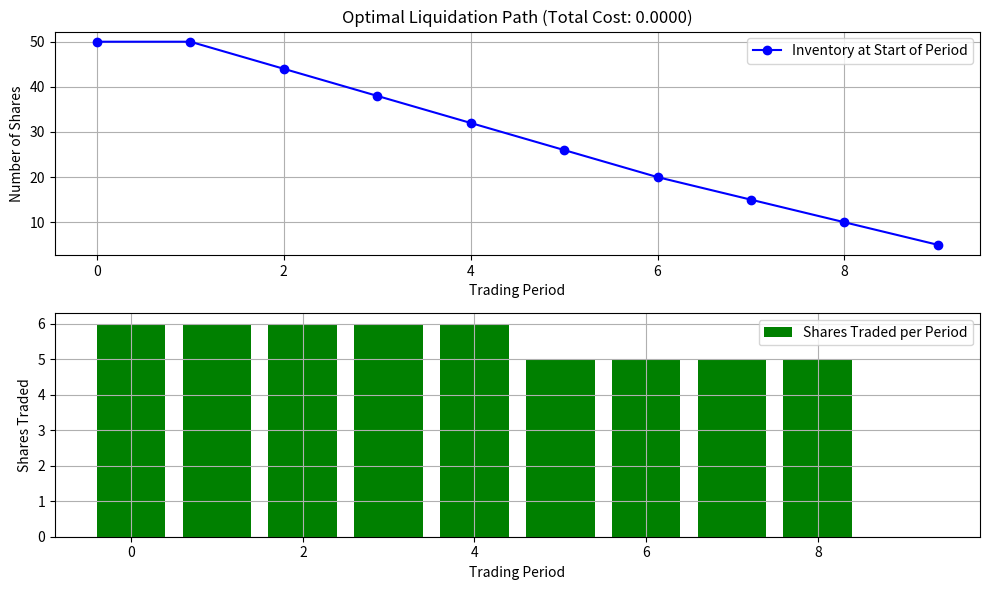

Python code for this plot:
import numpy as np
import math
from decimal import Decimal

def temporary_impact_dp(volume_rate, alpha, eta):
    # volume_rate is (shares / time_step_duration)
    return eta * (volume_rate ** alpha)

def permanent_impact_dp(volume_rate, beta, gamma):
    return gamma * (volume_rate ** beta)

def hamiltonian_dp(inventory, sell_amount, risk_aversion, 
                 alpha, beta, gamma, eta, 
                 volatility_per_step, time_step_duration):
    """
    Hamiltonian equation for the dynamic programming.
    All numeric inputs (except inventory, sell_amount) should be floats for numpy.
    time_step_duration: actual duration of one time step (e.g., in days)
    volatility_per_step: volatility corresponding to one time_step_duration
    """
    if time_step_duration <= 0:# Avoid division by zero
        return float('inf')
    if sell_amount < 0: 
        return float('inf')
    
    sell_amount = min(inventory, sell_amount)

    # Calculate trade rate (shares per unit of time_step_duration)
    # If sell_amount is 0, trade_rate is 0, impacts are 0.
    trade_rate = 0.0
    if time_step_duration > 0 and sell_amount > 0: # only calculate if selling and time passes
        trade_rate = float(sell_amount) / float(time_step_duration) # sell_amount is int, time_step_duration is float

    # Cost components from the provided script's Hamiltonian structure
    
    # Term 1: "temp_impact" in original script, resembles risk_aversion * execution_cost_current_trade_due_to_perm_impact
    # risk_aversion * q_k * PermanentImpact(q_k / tau)
    cost_term1 = 0.0
    if sell_amount > 0 and trade_rate > 0:
         cost_term1 = risk_aversion * float(sell_amount) * permanent_impact_dp(trade_rate, beta, gamma)

    # Term 2: "perm_impact" in original script, resembles risk_aversion * future_inventory_risk_due_to_temp_impact_of_current_trade
    # risk_aversion * (X_k - q_k) * tau * TemporaryImpact(q_k / tau)
    # This term relates to the impact of current trade's temporary effect on the risk/cost of remaining inventory.
    cost_term2 = 0.0
    if sell_amount > 0 and trade_rate > 0: # only if selling
        cost_term2 = risk_aversion * float(inventory - sell_amount) * float(time_step_duration) * \
                     temporary_impact_dp(trade_rate, alpha, eta)

    # Term 3: Execution Risk
    # 0.5 * risk_aversion^2 * sigma^2 * tau * (X_k - q_k)^2
    exec_risk = 0.5 * (risk_aversion ** 2) * (volatility_per_step ** 2) * \
                float(time_step_duration) * (float(inventory - sell_amount) ** 2)
    
    return cost_term1 + cost_term2 + exec_risk


def get_optimal_execution_trajectory_and_cost(
        num_time_steps, total_shares_to_liquidate, risk_aversion,
        alpha, beta, gamma, eta,
        volatility_per_step, time_step_duration):
    """
    Dynamic programming to find optimal execution trajectory and total cost.
    
    Parameters:
    - num_time_steps (int): Number of time intervals for liquidation.
    - total_shares_to_liquidate (int): Total shares (asset quantity), must be integer for array indexing.
    - risk_aversion (float): Risk aversion parameter.
    - alpha, beta, gamma, eta (float): Coefficients/exponents for impact functions.
    - volatility_per_step (float): Volatility per single time step.
    - time_step_duration (float): Duration of a single time step (e.g., fraction of a day).

    Returns:
    - total_cost (float): The minimized objective function value (log of DP value function).
    - optimal_trajectory (list of ints): Number of shares to trade at each step.
    - inventory_path (list of ints): Inventory remaining after each step.
    """
    if total_shares_to_liquidate <= 0:
        return 0.0, [], [0] * num_time_steps
    if num_time_steps <= 0:
        return 0.0, [], []
        
    # Ensure total_shares_to_liquidate is int for numpy array indexing
    total_shares_int = int(round(total_shares_to_liquidate))
    if total_shares_int <= 0:
         return 0.0, [], [0] * num_time_steps


    value_function = np.zeros((num_time_steps, total_shares_int + 1), dtype="float64")
    best_moves = np.zeros((num_time_steps, total_shares_int + 1), dtype="int") 
    
    # Terminal condition: V_T(X_T) = exp( X_T * h(X_T/tau) ) which is cost of liquidating remaining X_T in one go
    # Or, if goal is to have 0 shares at T, V_T(0)=0, V_T(X > 0) = large_penalty
    # This represents the cost of liquidating all remaining shares 'shares' in the last period.
    for shares_left in range(total_shares_int + 1):
        if shares_left == 0:
            value_function[num_time_steps - 1, shares_left] = 1.0 
            best_moves[num_time_steps - 1, shares_left] = 0
        else:
            terminal_trade_rate = 0.0
            if time_step_duration > 0:
                terminal_trade_rate = float(shares_left) / float(time_step_duration)
            
            # Cost of liquidating 'shares_left' in the last step.
            # Using a simplified terminal cost: shares_left * temp_impact(rate)
            terminal_cost_val = 0.0
            if terminal_trade_rate > 0:
                 terminal_cost_val = float(shares_left) * temporary_impact_dp(terminal_trade_rate, alpha, eta)
            
            value_function[num_time_steps - 1, shares_left] = np.exp(terminal_cost_val)
            best_moves[num_time_steps - 1, shares_left] = shares_left # Must sell all remaining

    # Backward induction
    for t in range(num_time_steps - 2, -1, -1):
        for current_inventory in range(total_shares_int + 1): # Shares currently held: 0 to total_shares_int
            if current_inventory == 0:
                value_function[t, current_inventory] = 1.0 
                best_moves[t, current_inventory] = 0
                continue

            # Initialize with selling all remaining shares 'current_inventory' in this step 't'
            # sell_now = current_inventory
            hamiltonian_val = hamiltonian_dp(current_inventory, current_inventory, risk_aversion,
                                             alpha, beta, gamma, eta,
                                             volatility_per_step, time_step_duration)
            # If sell_now = current_inventory, inventory_remaining = 0. V[t+1, 0] = 1.0 (exp(0))
            best_value_this_state = value_function[t + 1, 0] * np.exp(hamiltonian_val)
            best_sell_amount_this_state = current_inventory
            
            # Iterate over possible amounts to sell 'n' (from 0 to current_inventory - 1)
            for n_sell_now in range(current_inventory): # Test selling 0, 1, ..., current_inventory-1
                inventory_remaining = current_inventory - n_sell_now
                hamiltonian_val = hamiltonian_dp(current_inventory, n_sell_now, risk_aversion,
                                                 alpha, beta, gamma, eta,
                                                 volatility_per_step, time_step_duration)
                
                current_value_for_this_action = value_function[t + 1, inventory_remaining] * np.exp(hamiltonian_val)
                
                if current_value_for_this_action < best_value_this_state:
                    best_value_this_state = current_value_for_this_action
                    best_sell_amount_this_state = n_sell_now
            
            value_function[t, current_inventory] = best_value_this_state
            best_moves[t, current_inventory] = best_sell_amount_this_state

    # Optimal trajectory and inventory path
    inventory_path_list = [0] * num_time_steps
    optimal_trajectory_list = [0] * num_time_steps # Shares sold at each step t

    current_inv = total_shares_int
    inventory_path_list[0] = current_inv

    for t in range(num_time_steps):
        if current_inv <= 0 :
            optimal_trajectory_list[t] = 0
            if t + 1 < num_time_steps:
                 inventory_path_list[t+1] = 0
            continue

        shares_to_sell_this_step = best_moves[t, current_inv]
        optimal_trajectory_list[t] = shares_to_sell_this_step
        current_inv -= shares_to_sell_this_step
        if t + 1 < num_time_steps:
            inventory_path_list[t+1] = current_inv
        if current_inv < 0: current_inv = 0


    # Total cost is log of the value function at t=0 for total_shares
    # This assumes V = exp(Cost_to_go), so log(V) = Cost_to_go
    total_cost_from_dp = 0.0
    if value_function[0, total_shares_int] > 0: # Avoid log(0) or log(negative)
        total_cost_from_dp = np.log(value_function[0, total_shares_int])
    else: 
        total_cost_from_dp = float('inf') 

    return float(total_cost_from_dp), optimal_trajectory_list, inventory_path_list

if __name__ == "__main__":
    # Example Parameters
    num_ts = 10 
    total_inv = 50 
    risk_aversion_p = 0.001 
    
    # Impact parameters (these need to be appropriate for asset and time_step_duration)
    # The example values (0.05) are very high if time_step_duration is small or shares are many.
    # For typical crypto, these might be much smaller, e.g., 1e-7 to 1e-9 range if quantity is in asset units.
    alpha_p = 1.0  # exponent for temporary impact
    beta_p = 1.0   # exponent for permanent impact
    gamma_p = 0.0000005 # permanent impact coefficient (price change per unit of trade rate^beta)
    eta_p = 0.0000005   # temporary impact coefficient (price change per unit of trade rate^alpha)

    # Market and time parameters
    annual_vol_pct = 50.0 # 50% annual volatility
    total_exec_horizon_d = 1.0 # Liquidate over 1 day

    # Derived parameters for DP
    daily_vol_decimal = (annual_vol_pct / 100.0) / math.sqrt(252)
    time_step_dur_d = total_exec_horizon_d / float(num_ts) # Duration of one time step in days
    vol_per_step = daily_vol_decimal * math.sqrt(time_step_dur_d) # Volatility over one time step

    print(f"Total Inventory: {total_inv} shares")
    print(f"Time Steps: {num_ts}")
    print(f"Time Step Duration (days): {time_step_dur_d:.4f}")
    print(f"Volatility per step: {vol_per_step:.6f}")
    print(f"Risk Aversion: {risk_aversion_p}")
    print(f"Impact Params: alpha={alpha_p}, beta={beta_p}, gamma={gamma_p}, eta={eta_p}")

    cost, trajectory, inventory = get_optimal_execution_trajectory_and_cost(
        num_ts, total_inv, risk_aversion_p,
        alpha_p, beta_p, gamma_p, eta_p,
        vol_per_step, time_step_dur_d
    )

    print(f"\nTotal DP Objective Cost: {cost:.6f}") # This cost is in the units derived from gamma/eta
    print("Optimal Execution Trajectory (shares per step):")
    print(trajectory)
    print("Inventory Path (shares remaining after step):")
    inventory_at_start = [total_inv] + inventory[:-1] # inventory[0] is after step 0, etc.
    print(inventory_at_start)


    # --- Plotting (optional, if matplotlib is available) ---
    try:
        import matplotlib.pyplot as plt
        plt.figure(figsize=(10, 6))
        
        plt.subplot(2, 1, 1)
        plt.plot(inventory_at_start, marker='o', linestyle='-', color='blue', label='Inventory at Start of Period')
        plt.title(f'Optimal Liquidation Path (Total Cost: {cost:.4f})')
        plt.xlabel('Trading Period')
        plt.ylabel('Number of Shares')
        plt.grid(True)
        plt.legend()

        plt.subplot(2, 1, 2)
        plt.bar(range(len(trajectory)), trajectory, color='green', label='Shares Traded per Period')
        plt.xlabel('Trading Period')
        plt.ylabel('Shares Traded')
        plt.grid(True)
        plt.legend()
        
        plt.tight_layout()
        plt.show()
    except ImportError:
        print("Matplotlib not found, skipping plots.")
    except Exception as e:
        print(f"Error during plotting: {e}")